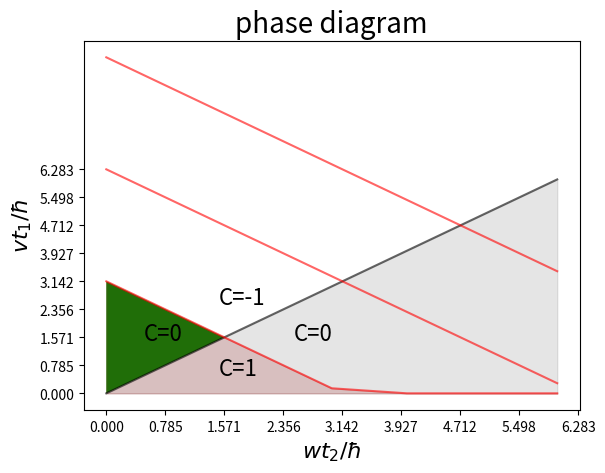

Reproduce this figure in Python.
import numpy as np
import matplotlib.pyplot as plt
import pandas as pd
import math  
import cmath
import seaborn 


x=np.arange(0,2*np.pi+0.1,1)
interval1 = [1 if (i<=np.pi) else 0 for i in x]
interval2 = [1 if (i<=2*np.pi) else 0 for i in x]
interval3 = [1 if (i<=3*np.pi) else 0 for i in x]

y=x
z1=(np.pi-x)*interval1
z2=(2*np.pi-x)*interval2
z3=(3*np.pi-x)*interval3


plt.fill_between(x,y,z1,where=z1>=y,facecolor='green',interpolate=True)

plt.fill_between(x, y, color="gray", alpha=0.2)
plt.fill_between(x, z1, color="brown", alpha=0.2)
plt.plot(x, y, color="black", alpha=0.6)
plt.plot(x, z1, color="red", alpha=0.6)
plt.plot(x, z2, color="red", alpha=0.6)
plt.plot(x, z3, color="red", alpha=0.6)
plt.xlabel("$wt_2/\hbar$", fontdict={'size':16})
plt.ylabel("$vt_1/\hbar$", fontdict={'size':16})
my_x_ticks = np.arange(0, 2*np.pi+0.1, np.pi/4)
my_y_ticks = np.arange(0, 2*np.pi+0.1, np.pi/4)
plt.xticks(my_x_ticks)
plt.yticks(my_y_ticks)
plt.text(1.5, 0.5, 'C=1', fontdict={'size':16})
plt.text(2.5, 1.5, 'C=0', fontdict={'size':16})
plt.text(1.5, 2.5, 'C=-1', fontdict={'size':16})
plt.text(0.5, 1.5, 'C=0', fontdict={'size':16})
plt.title("phase diagram", fontdict={'size':20})
plt.savefig('phase diagram'+'.jpg', dpi=300)
plt.show()

